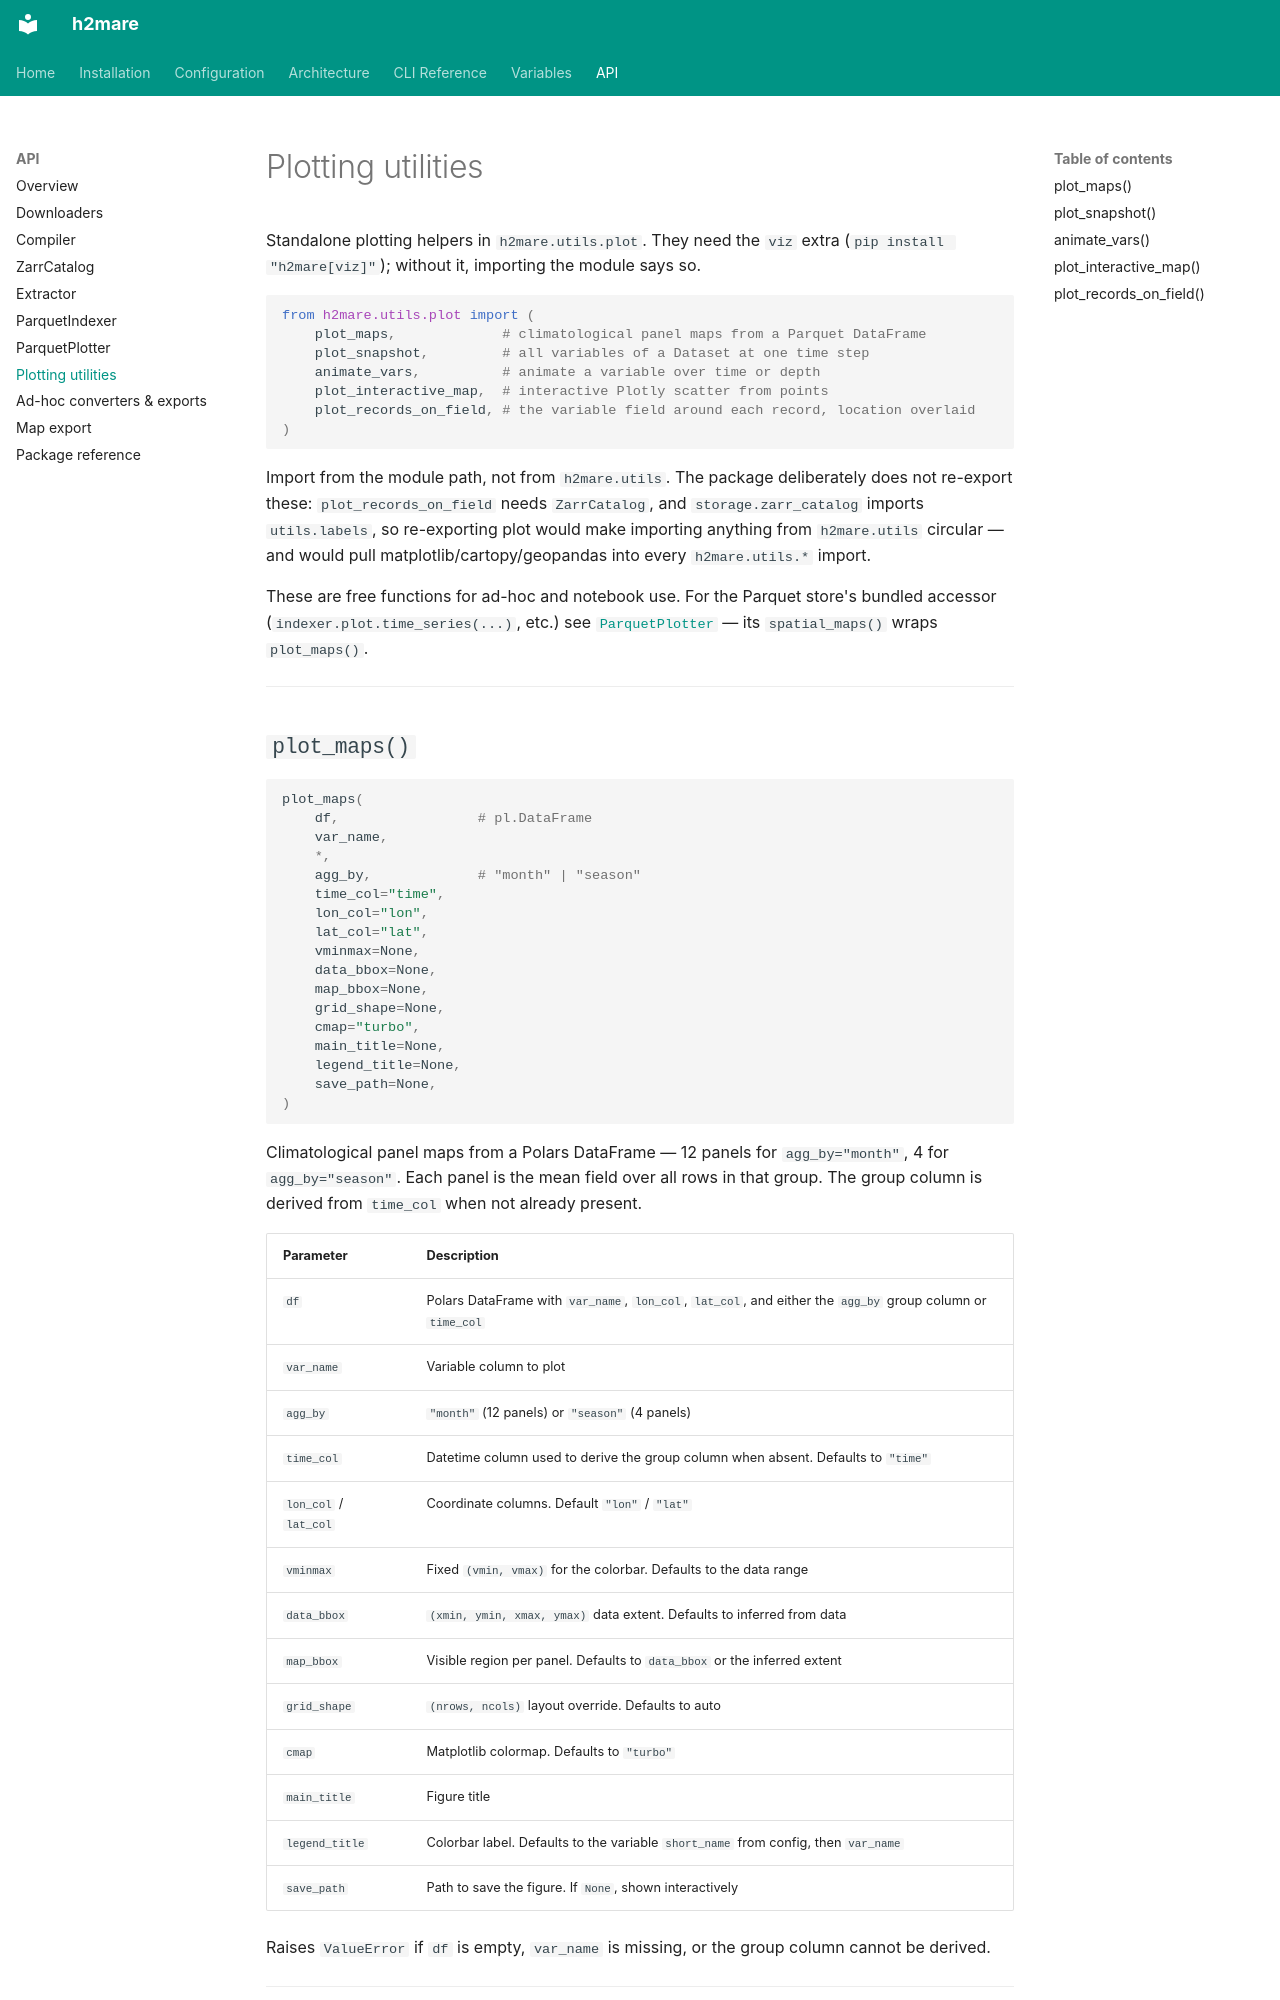

repository: h2ugoparra/h2mare · page: api/plotting/index.html · generator: mkdocs

# Plotting utilities

Standalone plotting helpers in `h2mare.utils.plot`. They need the `viz` extra
(`pip install "h2mare[viz]"`); without it, importing the module says so.

```python
from h2mare.utils.plot import (
    plot_maps,             # climatological panel maps from a Parquet DataFrame
    plot_snapshot,         # all variables of a Dataset at one time step
    animate_vars,          # animate a variable over time or depth
    plot_interactive_map,  # interactive Plotly scatter from points
    plot_records_on_field, # the variable field around each record, location overlaid
)
```

Import from the module path, not from `h2mare.utils`. The package deliberately
does not re-export these: `plot_records_on_field` needs `ZarrCatalog`, and
`storage.zarr_catalog` imports `utils.labels`, so re-exporting plot would make
importing anything from `h2mare.utils` circular — and would pull
matplotlib/cartopy/geopandas into every `h2mare.utils.*` import.

These are free functions for ad-hoc and notebook use. For the Parquet store's
bundled accessor (`indexer.plot.time_series(...)`, etc.) see
[`ParquetPlotter`](parquet_plotter.md) — its `spatial_maps()` wraps `plot_maps()`.

---

## `plot_maps()`

```python
plot_maps(
    df,                 # pl.DataFrame
    var_name,
    *,
    agg_by,             # "month" | "season"
    time_col="time",
    lon_col="lon",
    lat_col="lat",
    vminmax=None,
    data_bbox=None,
    map_bbox=None,
    grid_shape=None,
    cmap="turbo",
    main_title=None,
    legend_title=None,
    save_path=None,
)
```

Climatological panel maps from a Polars DataFrame — 12 panels for
`agg_by="month"`, 4 for `agg_by="season"`. Each panel is the mean field over all
rows in that group. The group column is derived from `time_col` when not already
present.

| Parameter | Description |
|---|---|
| `df` | Polars DataFrame with `var_name`, `lon_col`, `lat_col`, and either the `agg_by` group column or `time_col` |
| `var_name` | Variable column to plot |
| `agg_by` | `"month"` (12 panels) or `"season"` (4 panels) |
| `time_col` | Datetime column used to derive the group column when absent. Defaults to `"time"` |
| `lon_col` / `lat_col` | Coordinate columns. Default `"lon"` / `"lat"` |
| `vminmax` | Fixed `(vmin, vmax)` for the colorbar. Defaults to the data range |
| `data_bbox` | `(xmin, ymin, xmax, ymax)` data extent. Defaults to inferred from data |
| `map_bbox` | Visible region per panel. Defaults to `data_bbox` or the inferred extent |
| `grid_shape` | `(nrows, ncols)` layout override. Defaults to auto |
| `cmap` | Matplotlib colormap. Defaults to `"turbo"` |
| `main_title` | Figure title |
| `legend_title` | Colorbar label. Defaults to the variable `short_name` from config, then `var_name` |
| `save_path` | Path to save the figure. If `None`, shown interactively |

Raises `ValueError` if `df` is empty, `var_name` is missing, or the group column
cannot be derived.

---
